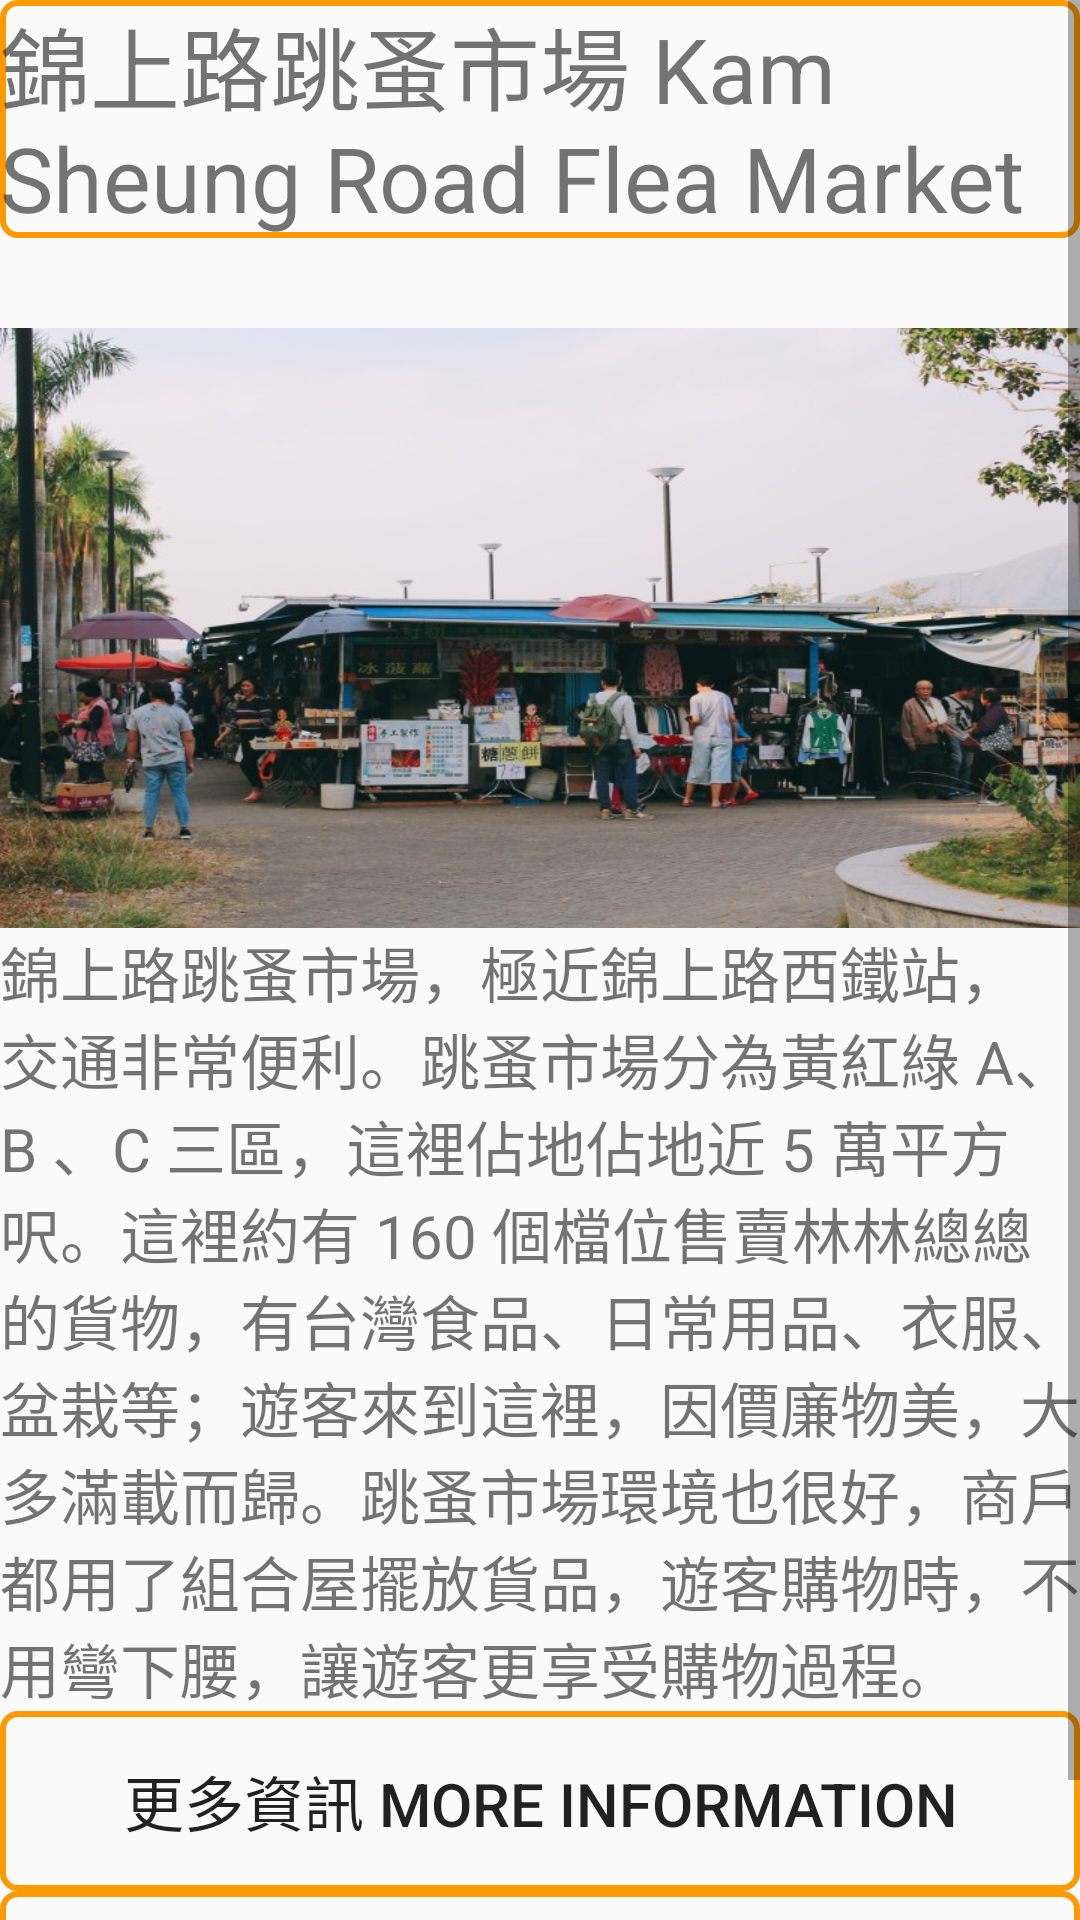

This screen was rendered from an Android layout file. Write that file and the resources it references.
<!-- AndroidManifest.xml: application theme AppTheme.FullScreen -->
<!-- res/layout/activity_nt4.xml -->
<?xml version="1.0" encoding="utf-8"?>
<ScrollView xmlns:android="http://schemas.android.com/apk/res/android"
    android:layout_width="match_parent"
    android:layout_height="match_parent"
    android:fillViewport="true">
    <LinearLayout
        android:orientation="vertical"
        android:layout_width="fill_parent"
        android:layout_height="fill_parent">

        <TextView
            android:id="@+id/t_1"
            android:layout_width="match_parent"
            android:layout_height="wrap_content"
            android:text="錦上路跳蚤市場 Kam Sheung Road Flea Market"
            android:textSize="30dp"
            android:background="@drawable/shape"/>



        <ImageView
            android:id="@+id/hk_1"
            android:src="@drawable/nt4"
            android:layout_width="match_parent"
            android:layout_height="200dp"
            android:background="#FF9900"
            android:scaleType="fitXY"
            android:layout_below="@id/t_1"
            android:layout_marginTop="30dp"
            />
        <TextView
            android:id="@+id/t2"
            android:layout_width="fill_parent"
            android:layout_height="wrap_content"
            android:text="錦上路跳蚤市場，極近錦上路西鐵站，交通非常便利。跳蚤市場分為黃紅綠 A、 B 、C 三區，這裡佔地佔地近 5 萬平方呎。這裡約有 160 個檔位售賣林林總總的貨物，有台灣食品、日常用品、衣服、盆栽等；遊客來到這裡，因價廉物美，大多滿載而歸。跳蚤市場環境也很好，商戶都用了組合屋擺放貨品，遊客購物時，不用彎下腰，讓遊客更享受購物過程。
" android:textSize="20sp" />
        <Button
            android:id="@+id/view"
            android:layout_width="match_parent"
            android:layout_height="60dp"
            android:layout_below="@id/t2"
            android:background="@drawable/shape"
            android:text="更多資訊 More Information"
            android:textSize="20dp"/>
        <Button
            android:id="@+id/loc1"
            android:layout_width="match_parent"
            android:layout_height="60dp"
            android:layout_below="@id/view"
            android:background="@drawable/shape"
            android:text="路線"
            android:textSize="50dp"/>


    </LinearLayout>

</ScrollView>
<!-- resources referenced by this layout -->
<resources>
  <!-- drawable nt4: jpg bitmap (drawable, 92182 bytes) -->
  <!-- drawable shape (drawable) -->
  <?xml version="1.0" encoding="utf-8"?>
  <shape xmlns:android="http://schemas.android.com/apk/res/android"
      android:shape="rectangle">
  
  
      <stroke
          android:width="2dp"
      android:color="#FF9900"/>
      <corners
         android:radius="5dp"/>
  </shape>
  <style name="AppTheme.FullScreen">
          <item name="windowActionBar">false</item>
          <item name="windowNoTitle">true</item>
          <item name="android:windowFullscreen">true</item>
      </style>
</resources>
